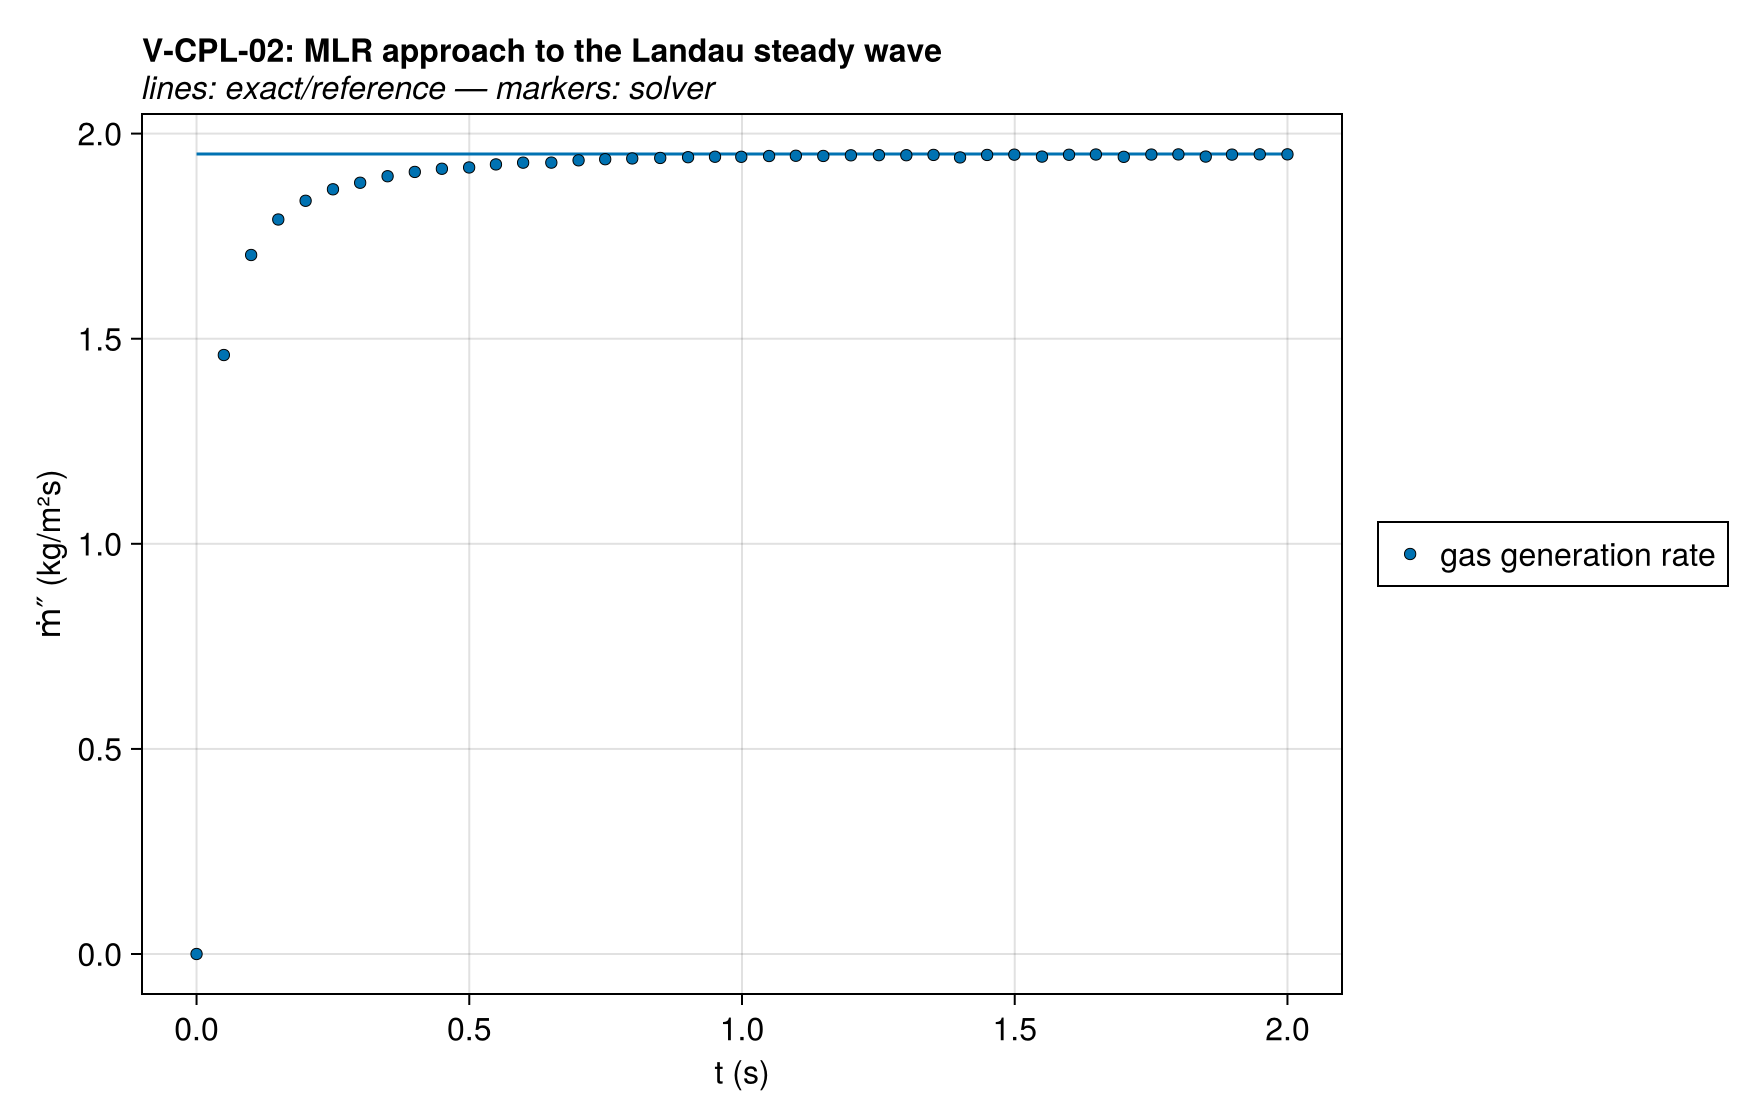

The data file committed next to this chart (first rows):
series, t (s), ṁ″ (kg/m²s), exact
gas generation rate, 0.0, 4.413963548750415e-8, 1.95
gas generation rate, 0.05004, 1.46, 1.95
gas generation rate, 0.1001, 1.704, 1.95
gas generation rate, 0.1499, 1.791, 1.95
gas generation rate, 0.1999, 1.836, 1.95
gas generation rate, 0.2501, 1.864, 1.95
gas generation rate, 0.3, 1.88, 1.95
gas generation rate, 0.3502, 1.896, 1.95
gas generation rate, 0.4001, 1.907, 1.95
gas generation rate, 0.4498, 1.914, 1.95
gas generation rate, 0.4997, 1.917, 1.95
gas generation rate, 0.5489, 1.925, 1.95
gas generation rate, 0.5987, 1.929, 1.95
gas generation rate, 0.6504, 1.929, 1.95
gas generation rate, 0.7004, 1.935, 1.95
gas generation rate, 0.7492, 1.938, 1.95
gas generation rate, 0.7988, 1.939, 1.95
gas generation rate, 0.8501, 1.941, 1.95
gas generation rate, 0.9011, 1.943, 1.95
gas generation rate, 0.9505, 1.944, 1.95
gas generation rate, 0.9987, 1.943, 1.95
gas generation rate, 1.05, 1.945, 1.95
gas generation rate, 1.099, 1.946, 1.95
gas generation rate, 1.149, 1.946, 1.95
gas generation rate, 1.2, 1.947, 1.95
gas generation rate, 1.251, 1.947, 1.95
gas generation rate, 1.301, 1.947, 1.95
gas generation rate, 1.351, 1.948, 1.95
gas generation rate, 1.4, 1.942, 1.95
gas generation rate, 1.449, 1.948, 1.95
gas generation rate, 1.499, 1.949, 1.95
gas generation rate, 1.55, 1.944, 1.95
gas generation rate, 1.6, 1.948, 1.95
gas generation rate, 1.649, 1.949, 1.95
gas generation rate, 1.7, 1.943, 1.95
gas generation rate, 1.75, 1.949, 1.95
gas generation rate, 1.8, 1.949, 1.95
gas generation rate, 1.85, 1.944, 1.95
gas generation rate, 1.898, 1.949, 1.95
gas generation rate, 1.949, 1.949, 1.95
gas generation rate, 2.0, 1.949, 1.95
